Run: headless pygame with SDL's dummy video driver; simulated clock (each Clock.tick advances the game by its frame time, no real sleeping); random seed 0; keys injected as events and as key.get_pressed() state; no mouse input.
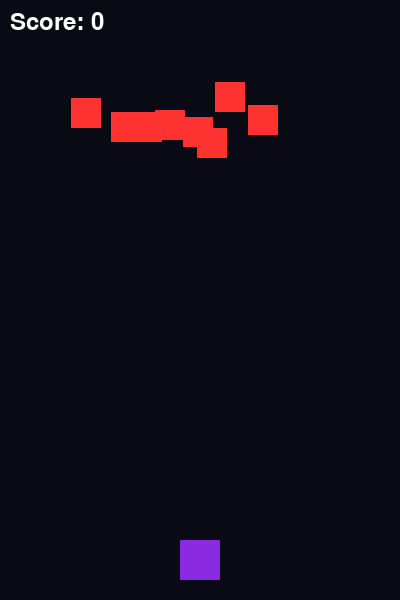
Frame 1 of 4 · flips 1–60 · no input
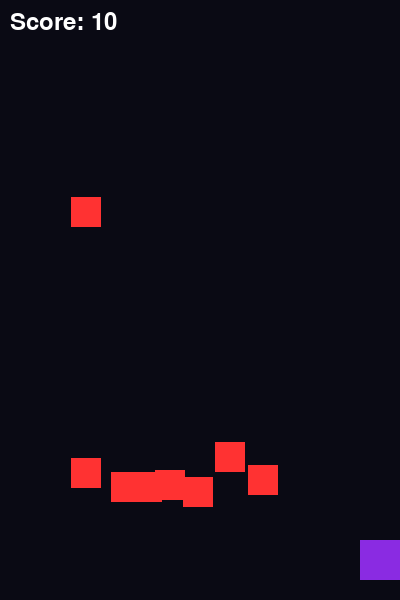
Frame 2 of 4 · flips 61–180 · tapped SPACE, RETURN · held RIGHT (→), D
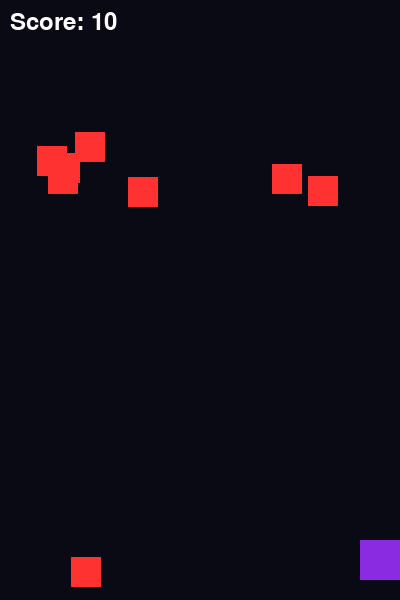
Frame 3 of 4 · flips 181–300 · held DOWN (↓), S
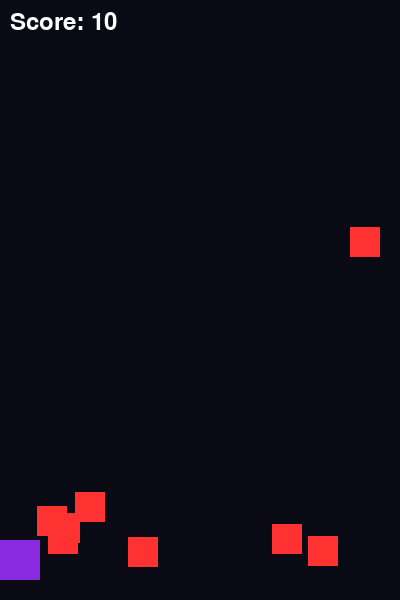
Frame 4 of 4 · flips 301–420 · held LEFT (←), A, UP (↑), W

The pygame program that drew these frames:

import pygame
import random

# Initialize Pygame
pygame.init()

# Setup Screen and Colors
WIDTH, HEIGHT = 400, 600
screen = pygame.display.set_mode((WIDTH, HEIGHT))
pygame.display.set_caption("Space Shooter")

WHITE = (255, 255, 255)
RED = (255, 50, 50)
PURPLE = (138, 43, 226)
BLACK = (10, 10, 20)

# Game settings
FPS = 60
PLAYER_SPEED = 5
BULLET_SPEED = 7
ENEMY_SPEED = 3

class Player(pygame.sprite.Sprite):
    def __init__(self):
        super().__init__()
        self.image = pygame.Surface((40, 40))
        self.image.fill(PURPLE)
        self.rect = self.image.get_rect()
        self.rect.centerx = WIDTH // 2
        self.rect.bottom = HEIGHT - 20

    def update(self):
        keys = pygame.key.get_pressed()
        if keys[pygame.K_LEFT] and self.rect.left > 0:
            self.rect.x -= PLAYER_SPEED
        if keys[pygame.K_RIGHT] and self.rect.right < WIDTH:
            self.rect.x += PLAYER_SPEED

    def shoot(self):
        bullet = Bullet(self.rect.centerx, self.rect.top)
        all_sprites.add(bullet)
        bullets.add(bullet)

class Enemy(pygame.sprite.Sprite):
    def __init__(self):
        super().__init__()
        self.image = pygame.Surface((30, 30))
        self.image.fill(RED)
        self.rect = self.image.get_rect()
        self.rect.x = random.randrange(0, WIDTH - self.rect.width)
        self.rect.y = random.randrange(-100, -40)

    def update(self):
        self.rect.y += ENEMY_SPEED
        if self.rect.top > HEIGHT + 10:
            self.rect.x = random.randrange(0, WIDTH - self.rect.width)
            self.rect.y = random.randrange(-100, -40)

class Bullet(pygame.sprite.Sprite):
    def __init__(self, x, y):
        super().__init__()
        self.image = pygame.Surface((5, 15))
        self.image.fill(WHITE)
        self.rect = self.image.get_rect()
        self.rect.centerx = x
        self.rect.bottom = y

    def update(self):
        self.rect.y -= BULLET_SPEED
        if self.rect.bottom < 0:
            self.kill()

# Sprite Groups
all_sprites = pygame.sprite.Group()
enemies = pygame.sprite.Group()
bullets = pygame.sprite.Group()

player = Player()
all_sprites.add(player)

for i in range(8):
    enemy = Enemy()
    all_sprites.add(enemy)
    enemies.add(enemy)

# Game Loop
clock = pygame.time.Clock()
score = 0
font = pygame.font.SysFont(None, 36)
running = True

while running:
    clock.tick(FPS)

    # Event Handling
    for event in pygame.event.get():
        if event.type == pygame.QUIT:
            running = False
        elif event.type == pygame.KEYDOWN:
            if event.key == pygame.K_SPACE:
                player.shoot()

    # Update logic
    all_sprites.update()

    # Collision: Bullets hitting Enemies
    hits = pygame.sprite.groupcollide(enemies, bullets, True, True)
    for hit in hits:
        score += 10
        new_enemy = Enemy()
        all_sprites.add(new_enemy)
        enemies.add(new_enemy)

    # Collision: Enemies hitting Player
    if pygame.sprite.spritecollide(player, enemies, False):
        running = False  # Game Over

    # Rendering
    screen.fill(BLACK)
    all_sprites.draw(screen)
    
    # Draw Score
    score_text = font.render(f"Score: {score}", True, WHITE)
    screen.blit(score_text, (10, 10))

    pygame.display.flip()

pygame.quit()
